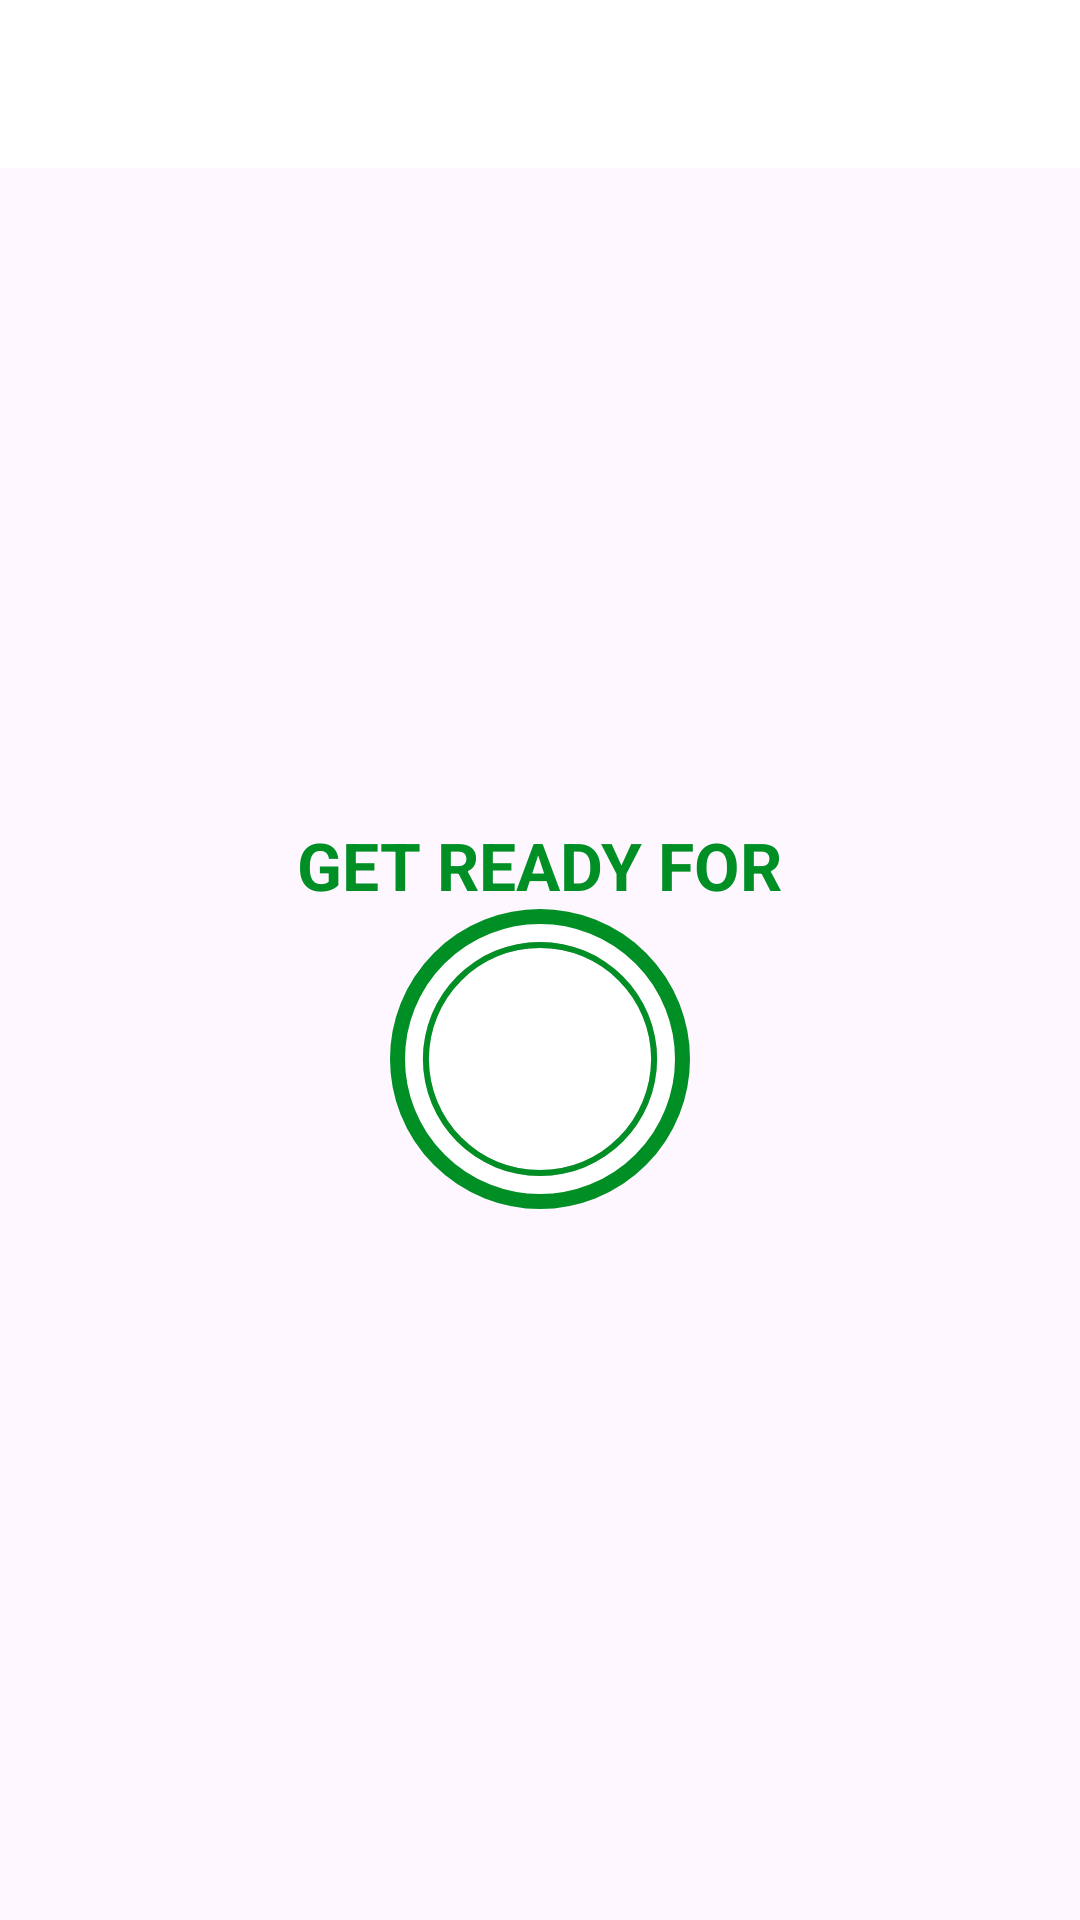

Here is an Android app screen rendered from its layout file. Give the layout XML and the strings, colors and styles it references.
<!-- AndroidManifest.xml: application theme Theme.ExerciseApp -->
<!-- res/layout/activity_exercise.xml -->
<?xml version="1.0" encoding="utf-8"?>
<androidx.constraintlayout.widget.ConstraintLayout
        xmlns:android="http://schemas.android.com/apk/res/android"
        xmlns:tools="http://schemas.android.com/tools"
        xmlns:app="http://schemas.android.com/apk/res-auto"
        android:layout_width="match_parent"
        android:layout_height="match_parent"
        tools:context=".features.ExerciseActivity">

    <androidx.appcompat.widget.Toolbar
            android:id="@+id/toolbarExercise"
            app:layout_constraintTop_toTopOf="parent"
            android:layout_width="match_parent"
            android:layout_height="?android:attr/actionBarSize"
            android:theme="@style/ToolbarTheme"
            android:background="@color/white"
            app:titleTextColor="@color/colorPrimary"
    />

    <TextView
            android:id="@+id/tvTitle"
            android:layout_width="wrap_content"
            android:layout_height="wrap_content"
            android:text="@string/get_ready_for"
            android:textSize="@dimen/default_text_size"
            android:textColor="@color/colorAccent"
            android:textStyle="bold"
            app:layout_constraintBottom_toTopOf="@id/flRestView"
            app:layout_constraintEnd_toEndOf="parent"
            app:layout_constraintStart_toStartOf="parent"
    />

    <FrameLayout
            android:id="@+id/flRestView"
            android:layout_width="100dp"
            android:layout_height="100dp"
            android:layout_marginTop="10dp"
            android:background="@drawable/item_circular_color_accent_border"
            app:layout_constraintBottom_toBottomOf="parent"
            app:layout_constraintEnd_toEndOf="parent"
            app:layout_constraintStart_toStartOf="parent"
            app:layout_constraintTop_toBottomOf="@id/toolbarExercise"
    >
        <ProgressBar
                android:id="@+id/progressBar"
                android:layout_width="100dp"
                android:layout_height="100dp"
                style="?android:attr/progressBarStyleHorizontal"
                android:layout_gravity="center"
                android:background="@drawable/circular_progress_gray"
                android:progressDrawable="@drawable/circular_progress_bar"
                android:indeterminate="false"
                android:max="10"
                android:progress="100"
                android:rotation="-90"
        />

        <LinearLayout
                android:layout_width="60dp"
                android:layout_height="60dp"
                android:layout_gravity="center"
                android:background="@drawable/item_circular_color_accent_background"
                android:gravity="center"
        >

            <TextView
                    android:id="@+id/tvTimer"
                    android:layout_width="wrap_content"
                    android:layout_height="wrap_content"
                    android:textSize="25sp"
                    android:textStyle="bold"
                    android:text="@string/ready_time"
                    android:textColor="@color/white"
            />
        </LinearLayout>

    </FrameLayout>

    <TextView
            android:id="@+id/tvUpcomingLabel"
            android:layout_width="wrap_content"
            android:layout_height="wrap_content"
            android:text="@string/upcoming_exercise"
            android:textColor="@color/colorAccent"
            android:textSize="16sp"
            android:textStyle="bold"
            android:visibility="gone"
            app:layout_constraintEnd_toEndOf="parent"
            app:layout_constraintStart_toStartOf="parent"
            app:layout_constraintTop_toBottomOf="@id/flRestView"
            app:layout_constraintBottom_toTopOf="@id/tvUpcomingExerciseName"
            tools:visibility="visible"
    />

    <TextView
            android:id="@+id/tvUpcomingExerciseName"
            android:layout_width="wrap_content"
            android:layout_height="wrap_content"
            android:textColor="@color/colorPrimary"
            android:textSize="22sp"
            android:textStyle="bold"
            android:visibility="gone"
            app:layout_constraintEnd_toEndOf="parent"
            app:layout_constraintStart_toStartOf="parent"
            app:layout_constraintTop_toBottomOf="@id/tvUpcomingLabel"
            tools:visibility="visible"
    />

    <ImageView
            android:id="@+id/ivImage"
            android:layout_width="match_parent"
            android:layout_height="0dp"
            android:scaleType="fitXY"
            android:src="@drawable/ic_jumping_jacks"
            android:visibility="invisible"
            app:layout_constraintBottom_toTopOf="@id/tvExerciseName"
            app:layout_constraintTop_toBottomOf="@id/toolbarExercise"
    />

    <TextView
            android:id="@+id/tvExerciseName"
            android:layout_width="wrap_content"
            android:layout_height="wrap_content"
            android:text="@string/exercise_name_title"
            android:textColor="@color/colorAccent"
            android:textSize="22sp"
            android:textStyle="bold"
            android:visibility="gone"
            app:layout_constraintEnd_toEndOf="parent"
            app:layout_constraintStart_toStartOf="parent"
            app:layout_constraintTop_toBottomOf="@id/ivImage"
            tools:visibility="visible"
    />

    <FrameLayout
            android:id="@+id/flExerciseView"
            android:layout_width="100dp"
            android:layout_height="100dp"
            android:layout_marginTop="10dp"
            android:visibility="gone"
            tools:visibility="visible"
            android:background="@drawable/item_circular_color_accent_border"
            app:layout_constraintEnd_toEndOf="parent"
            app:layout_constraintStart_toStartOf="parent"
            app:layout_constraintTop_toBottomOf="@id/tvExerciseName"
    >
        <ProgressBar
                android:id="@+id/progressBarExercise"
                android:layout_width="100dp"
                android:layout_height="100dp"
                style="?android:attr/progressBarStyleHorizontal"
                android:layout_gravity="center"
                android:background="@drawable/circular_progress_gray"
                android:progressDrawable="@drawable/circular_progress_bar"
                android:indeterminate="false"
                android:max="30"
                android:progress="300"
                android:rotation="-90"
        />

        <LinearLayout
                android:layout_width="60dp"
                android:layout_height="60dp"
                android:layout_gravity="center"
                android:background="@drawable/item_circular_color_accent_background"
                android:gravity="center"
        >

            <TextView
                    android:id="@+id/tvTimerExercise"
                    android:layout_width="wrap_content"
                    android:layout_height="wrap_content"
                    android:textSize="25sp"
                    android:textStyle="bold"
                    tools:text="30"
                    android:textColor="@color/white"
            />
        </LinearLayout>

    </FrameLayout>

    <androidx.recyclerview.widget.RecyclerView
            android:id="@+id/rvExerciseStatus"
            android:layout_width="wrap_content"
            android:layout_height="wrap_content"
            android:layout_margin="5dp"
            app:layout_constraintTop_toBottomOf="@id/flExerciseView"
            app:layout_constraintBottom_toBottomOf="parent"
            app:layout_constraintEnd_toEndOf="parent"
            app:layout_constraintStart_toStartOf="parent"

    />

</androidx.constraintlayout.widget.ConstraintLayout>
<!-- resources referenced by this layout -->
<resources>
  <color name="colorAccent">#008F24</color>
  <color name="colorPrimary">#B2212121</color>
  <color name="white">#FFFFFFFF</color>
  <dimen name="default_text_size">22sp</dimen>
  <!-- drawable circular_progress_bar (drawable) -->
  <?xml version="1.0" encoding="utf-8"?>
  <layer-list xmlns:android="http://schemas.android.com/apk/res/android">
      <item>
          <shape
                  android:innerRadiusRatio="2.7"
                  android:shape="ring"
                  android:thicknessRatio="50.0"
                  android:useLevel="true"
          >
              <solid android:color="@color/colorAccent"/>
          </shape>
      </item>
  </layer-list>
  <!-- drawable circular_progress_gray (drawable) -->
  <?xml version="1.0" encoding="utf-8"?>
  <layer-list xmlns:android="http://schemas.android.com/apk/res/android">
      <item>
          <shape
                  android:innerRadiusRatio="2.7"
                  android:shape="ring"
                  android:thicknessRatio="50.0"
                  android:useLevel="false"
          >
              <solid android:color="@color/lightGrey"/>
          </shape>
      </item>
  </layer-list>
  <!-- drawable item_circular_color_accent_border (drawable) -->
  <?xml version="1.0" encoding="utf-8"?>
  <shape
          xmlns:android="http://schemas.android.com/apk/res/android"
          android:shape="oval">
      <stroke
              android:width="5dp"
              android:color="@color/colorAccent"/>
      <solid android:color="@color/white"/>
  
  </shape>
  <string name="exercise_name_title">Exercise Name</string>
  <string name="get_ready_for">GET READY FOR</string>
  <string name="ready_time">10</string>
  <string name="upcoming_exercise">UPCOMING EXERCISE:</string>
  <style name="ToolbarTheme" parent="@style/ThemeOverlay.MaterialComponents.ActionBar">
          <item name="colorControlNormal">@color/toolbar_color_control_normal</item>
      </style>
  <style name="Theme.ExerciseApp" parent="Base.Theme.ExerciseApp" />
  <color name="lightGrey">#C4C4C4</color>
  <color name="toolbar_color_control_normal">#252525</color>
  <style name="Base.Theme.ExerciseApp" parent="Theme.Material3.DayNight.NoActionBar">
          
          
      </style>
</resources>
